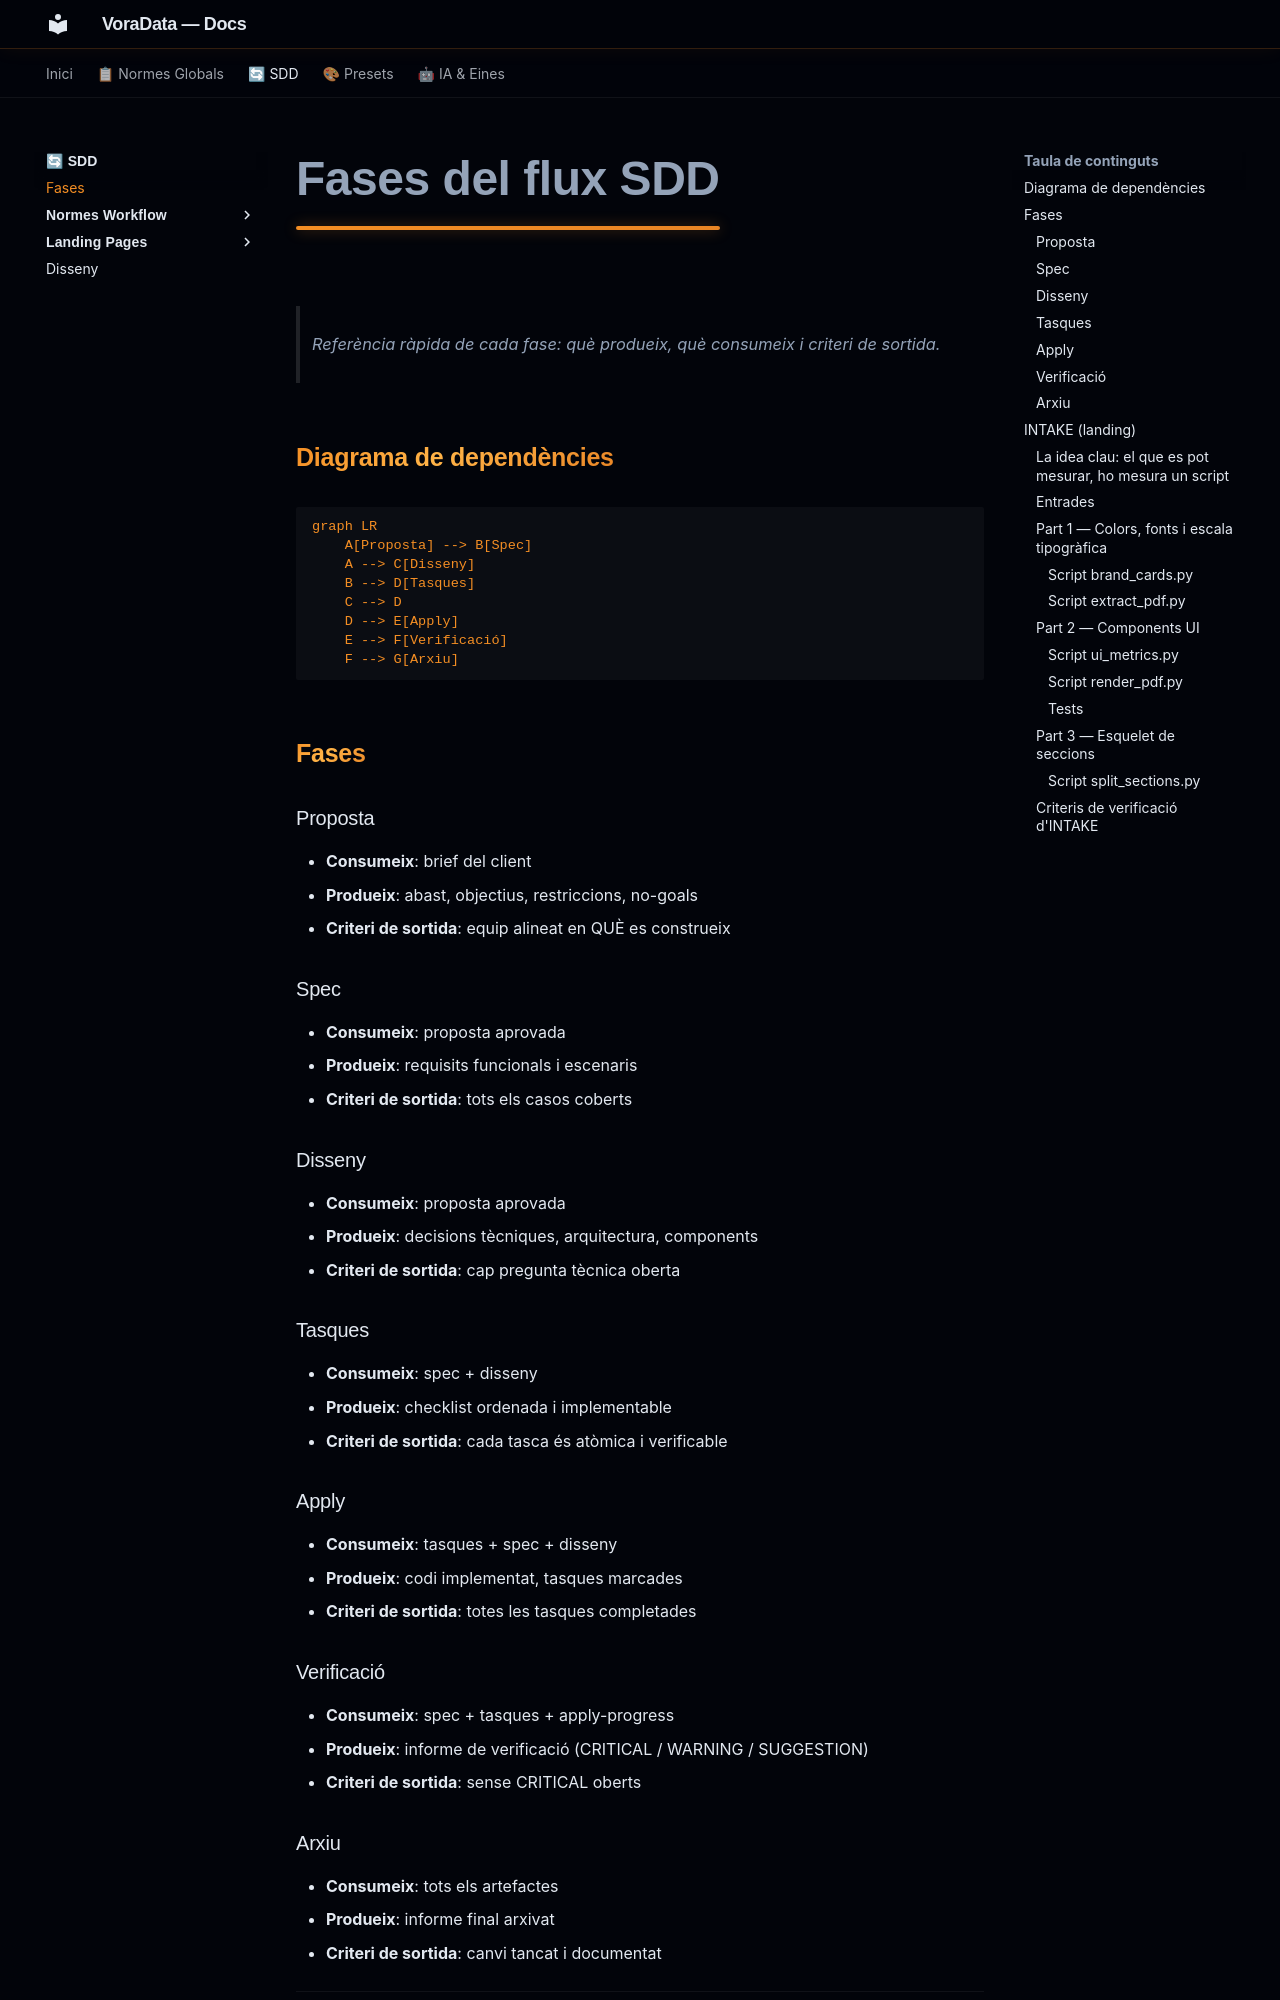

repository: VoraStudio/voraData · page: sdd/fases/index.html · generator: mkdocs

# Fases del flux SDD

> Referència ràpida de cada fase: què produeix, què consumeix i criteri de sortida.

## Diagrama de dependències

```mermaid
graph LR
    A[Proposta] --> B[Spec]
    A --> C[Disseny]
    B --> D[Tasques]
    C --> D
    D --> E[Apply]
    E --> F[Verificació]
    F --> G[Arxiu]
```

## Fases

### Proposta
- **Consumeix**: brief del client
- **Produeix**: abast, objectius, restriccions, no-goals
- **Criteri de sortida**: equip alineat en QUÈ es construeix

### Spec
- **Consumeix**: proposta aprovada
- **Produeix**: requisits funcionals i escenaris
- **Criteri de sortida**: tots els casos coberts

### Disseny
- **Consumeix**: proposta aprovada
- **Produeix**: decisions tècniques, arquitectura, components
- **Criteri de sortida**: cap pregunta tècnica oberta

### Tasques
- **Consumeix**: spec + disseny
- **Produeix**: checklist ordenada i implementable
- **Criteri de sortida**: cada tasca és atòmica i verificable

### Apply
- **Consumeix**: tasques + spec + disseny
- **Produeix**: codi implementat, tasques marcades
- **Criteri de sortida**: totes les tasques completades

### Verificació
- **Consumeix**: spec + tasques + apply-progress
- **Produeix**: informe de verificació (CRITICAL / WARNING / SUGGESTION)
- **Criteri de sortida**: sense CRITICAL oberts

### Arxiu
- **Consumeix**: tots els artefactes
- **Produeix**: informe final arxivat
- **Criteri de sortida**: canvi tancat i documentat

---

## INTAKE (landing)

!!! warning "En validació"
    Aquest INTAKE és la **proposta** (`SDD-VD/intake.proposta.md`) i encara es valida. Res d'aquesta pàgina és definitiu.

INTAKE és la primera fase del flux de landings: converteix el disseny i la marca de VoraStudio en **dades estructurades i confirmades** abans d'escriure una línia d'HTML. Es fa en tres parts, i després de cada una l'agent **para i espera que Pau confirmi**.

**Per què existeix.** Si el model construeix directament a partir d'imatges, "interpreta" el disseny: arrodoneix colors, inventa mides i omple buits amb valors per defecte. INTAKE separa **llegir** el disseny de **construir-lo**, i fa que cada valor que arriba a BUILD hagi passat per la confirmació de Pau.

Les normes que envolten la fase són a [Normes del workflow](workflow/index.md) i [Com estructurem AGENTS.md](workflow/agents-md.md).
